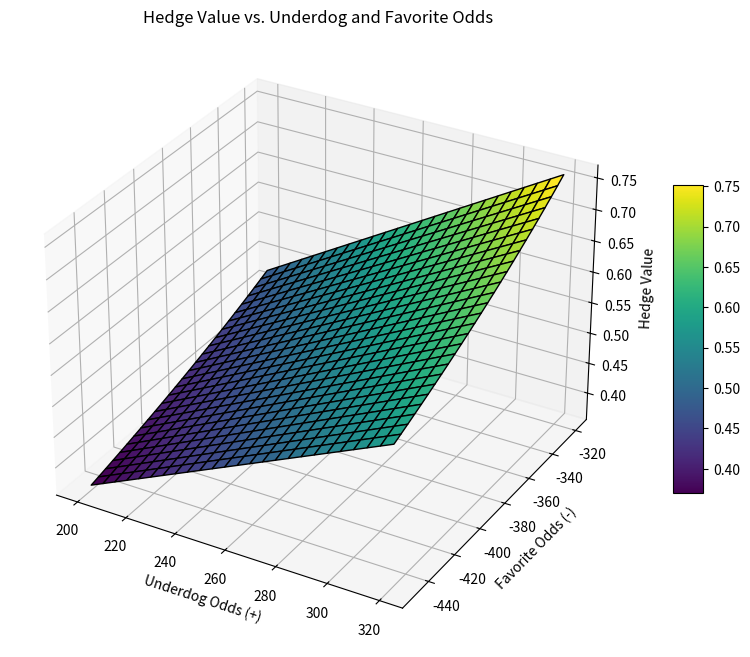

Recreate this plot in Python.
import numpy as np
import matplotlib.pyplot as plt

u_values = np.arange(200, 325, 5)

f_values = np.arange(-320, -455, -5)

U, F = np.meshgrid(u_values, f_values)

Z = np.zeros_like(U, dtype=float)

x = 100 

for i in range(U.shape[0]):
    for j in range(U.shape[1]):
        u = U[i, j]
        f = F[i, j]

        try:
            y = (u * x) / (100 + (10000 / -f))
            lhs = (100 / -f) * y
            hedge_value = lhs / x
            Z[i, j] = hedge_value
        except ZeroDivisionError:
            Z[i, j] = np.nan

fig = plt.figure(figsize=(12, 8))
ax = fig.add_subplot(111, projection='3d')

surf = ax.plot_surface(U, F, Z, cmap='viridis', edgecolor='k')

ax.set_xlabel("Underdog Odds (+)")
ax.set_ylabel("Favorite Odds (-)")
ax.set_zlabel("Hedge Value")
ax.set_title("Hedge Value vs. Underdog and Favorite Odds")

fig.colorbar(surf, shrink=0.5, aspect=10)

plt.savefig("hedge_value_plot.png", dpi=300, bbox_inches='tight')
plt.show()
print("Graph saved as hedge_value_plot.png")

